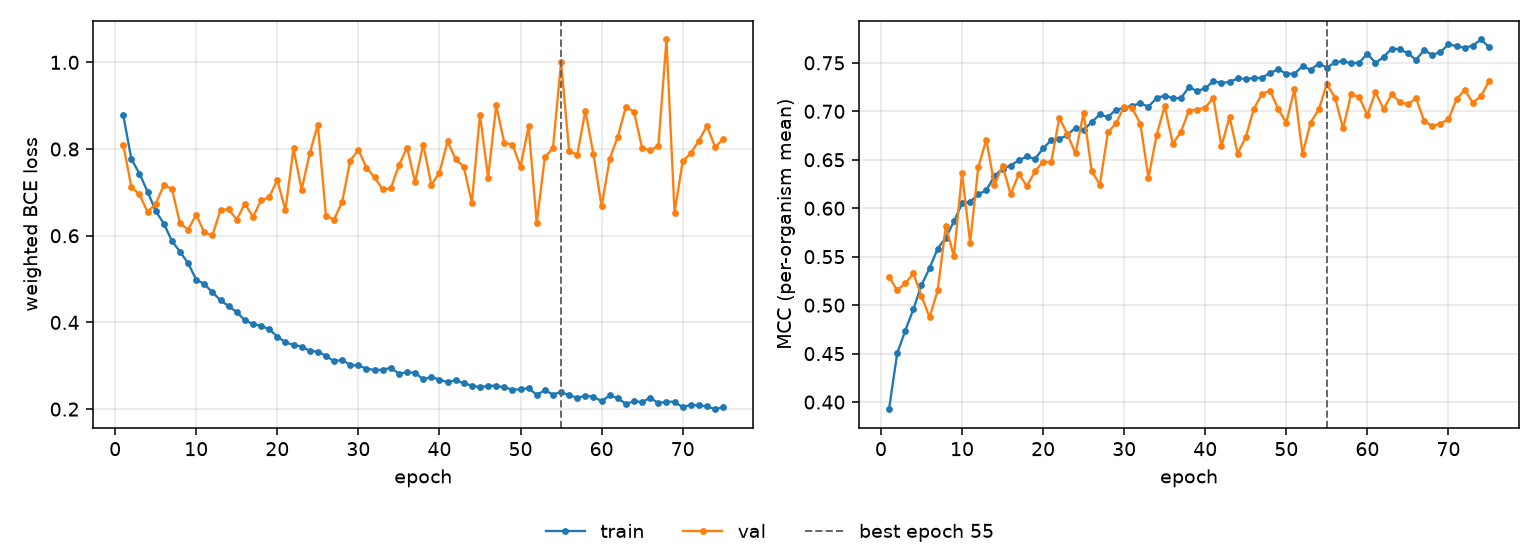

Values plotted in this chart, from the file beside it:
epoch, tr_loss, vl_loss, tr_mcc, vl_mcc, is_best
1, 0.8785, 0.8102, 0.3927, 0.5294, False
2, 0.7768, 0.7124, 0.4502, 0.5154, False
3, 0.7432, 0.6951, 0.4738, 0.5225, False
4, 0.7017, 0.6551, 0.4958, 0.5328, False
5, 0.6572, 0.6732, 0.5207, 0.5096, False
6, 0.628, 0.7166, 0.5383, 0.4874, False
7, 0.588, 0.7082, 0.5584, 0.5153, False
8, 0.5631, 0.6285, 0.5696, 0.5816, False
9, 0.5366, 0.6143, 0.5864, 0.5503, False
10, 0.4987, 0.6483, 0.605, 0.6361, False
11, 0.4885, 0.6075, 0.6066, 0.5644, False
12, 0.4695, 0.6009, 0.6144, 0.6422, False
13, 0.451, 0.6598, 0.6184, 0.6707, False
14, 0.4376, 0.6611, 0.6333, 0.6239, False
15, 0.4235, 0.6371, 0.6407, 0.6439, False
16, 0.4051, 0.6741, 0.6441, 0.6143, False
17, 0.3961, 0.6433, 0.6495, 0.6354, False
18, 0.392, 0.6815, 0.6534, 0.6228, False
19, 0.3842, 0.6888, 0.6508, 0.638, False
20, 0.3675, 0.7285, 0.6617, 0.648, False
21, 0.3539, 0.6588, 0.6702, 0.6472, False
22, 0.3481, 0.8015, 0.6714, 0.6934, False
23, 0.3443, 0.7061, 0.6755, 0.6761, False
24, 0.3343, 0.79, 0.6831, 0.6566, False
25, 0.3328, 0.856, 0.6808, 0.6986, False
26, 0.323, 0.6464, 0.6889, 0.6383, False
27, 0.3104, 0.6374, 0.6967, 0.6244, False
28, 0.3138, 0.6784, 0.6941, 0.6784, False
29, 0.3015, 0.7734, 0.7017, 0.6875, False
30, 0.3007, 0.7983, 0.7035, 0.7049, False
31, 0.2936, 0.7571, 0.7058, 0.703, False
32, 0.2901, 0.7345, 0.7081, 0.6871, False
33, 0.2907, 0.707, 0.7048, 0.6313, False
34, 0.2951, 0.7092, 0.7135, 0.6756, False
35, 0.2816, 0.7621, 0.7163, 0.7053, False
36, 0.2849, 0.8035, 0.7134, 0.6664, False
37, 0.2838, 0.7237, 0.7138, 0.6789, False
38, 0.2686, 0.8104, 0.7248, 0.7006, False
39, 0.2742, 0.7174, 0.721, 0.7018, False
40, 0.2679, 0.7453, 0.7236, 0.7039, False
41, 0.262, 0.8177, 0.7312, 0.7137, False
42, 0.2669, 0.7768, 0.7289, 0.6641, False
43, 0.2591, 0.759, 0.7305, 0.6941, False
44, 0.2544, 0.6761, 0.7338, 0.6564, False
45, 0.2501, 0.8793, 0.7336, 0.6735, False
46, 0.2539, 0.7338, 0.7341, 0.7026, False
47, 0.2537, 0.9008, 0.7347, 0.718, False
48, 0.2499, 0.8143, 0.7395, 0.7213, False
49, 0.2449, 0.8104, 0.7433, 0.7022, False
50, 0.2454, 0.7594, 0.7388, 0.6883, False
51, 0.2487, 0.8522, 0.7387, 0.7227, False
52, 0.2326, 0.6286, 0.7466, 0.6561, False
53, 0.2436, 0.7815, 0.7427, 0.6884, False
54, 0.2337, 0.8018, 0.7492, 0.702, False
55, 0.2395, 1.001, 0.7451, 0.7281, True
56, 0.2316, 0.7948, 0.7504, 0.7142, False
57, 0.2264, 0.7873, 0.7519, 0.6825, False
58, 0.2306, 0.8881, 0.7493, 0.7179, False
59, 0.2289, 0.7876, 0.7503, 0.7144, False
60, 0.2181, 0.6676, 0.7595, 0.6961, False
... 15 more rows
